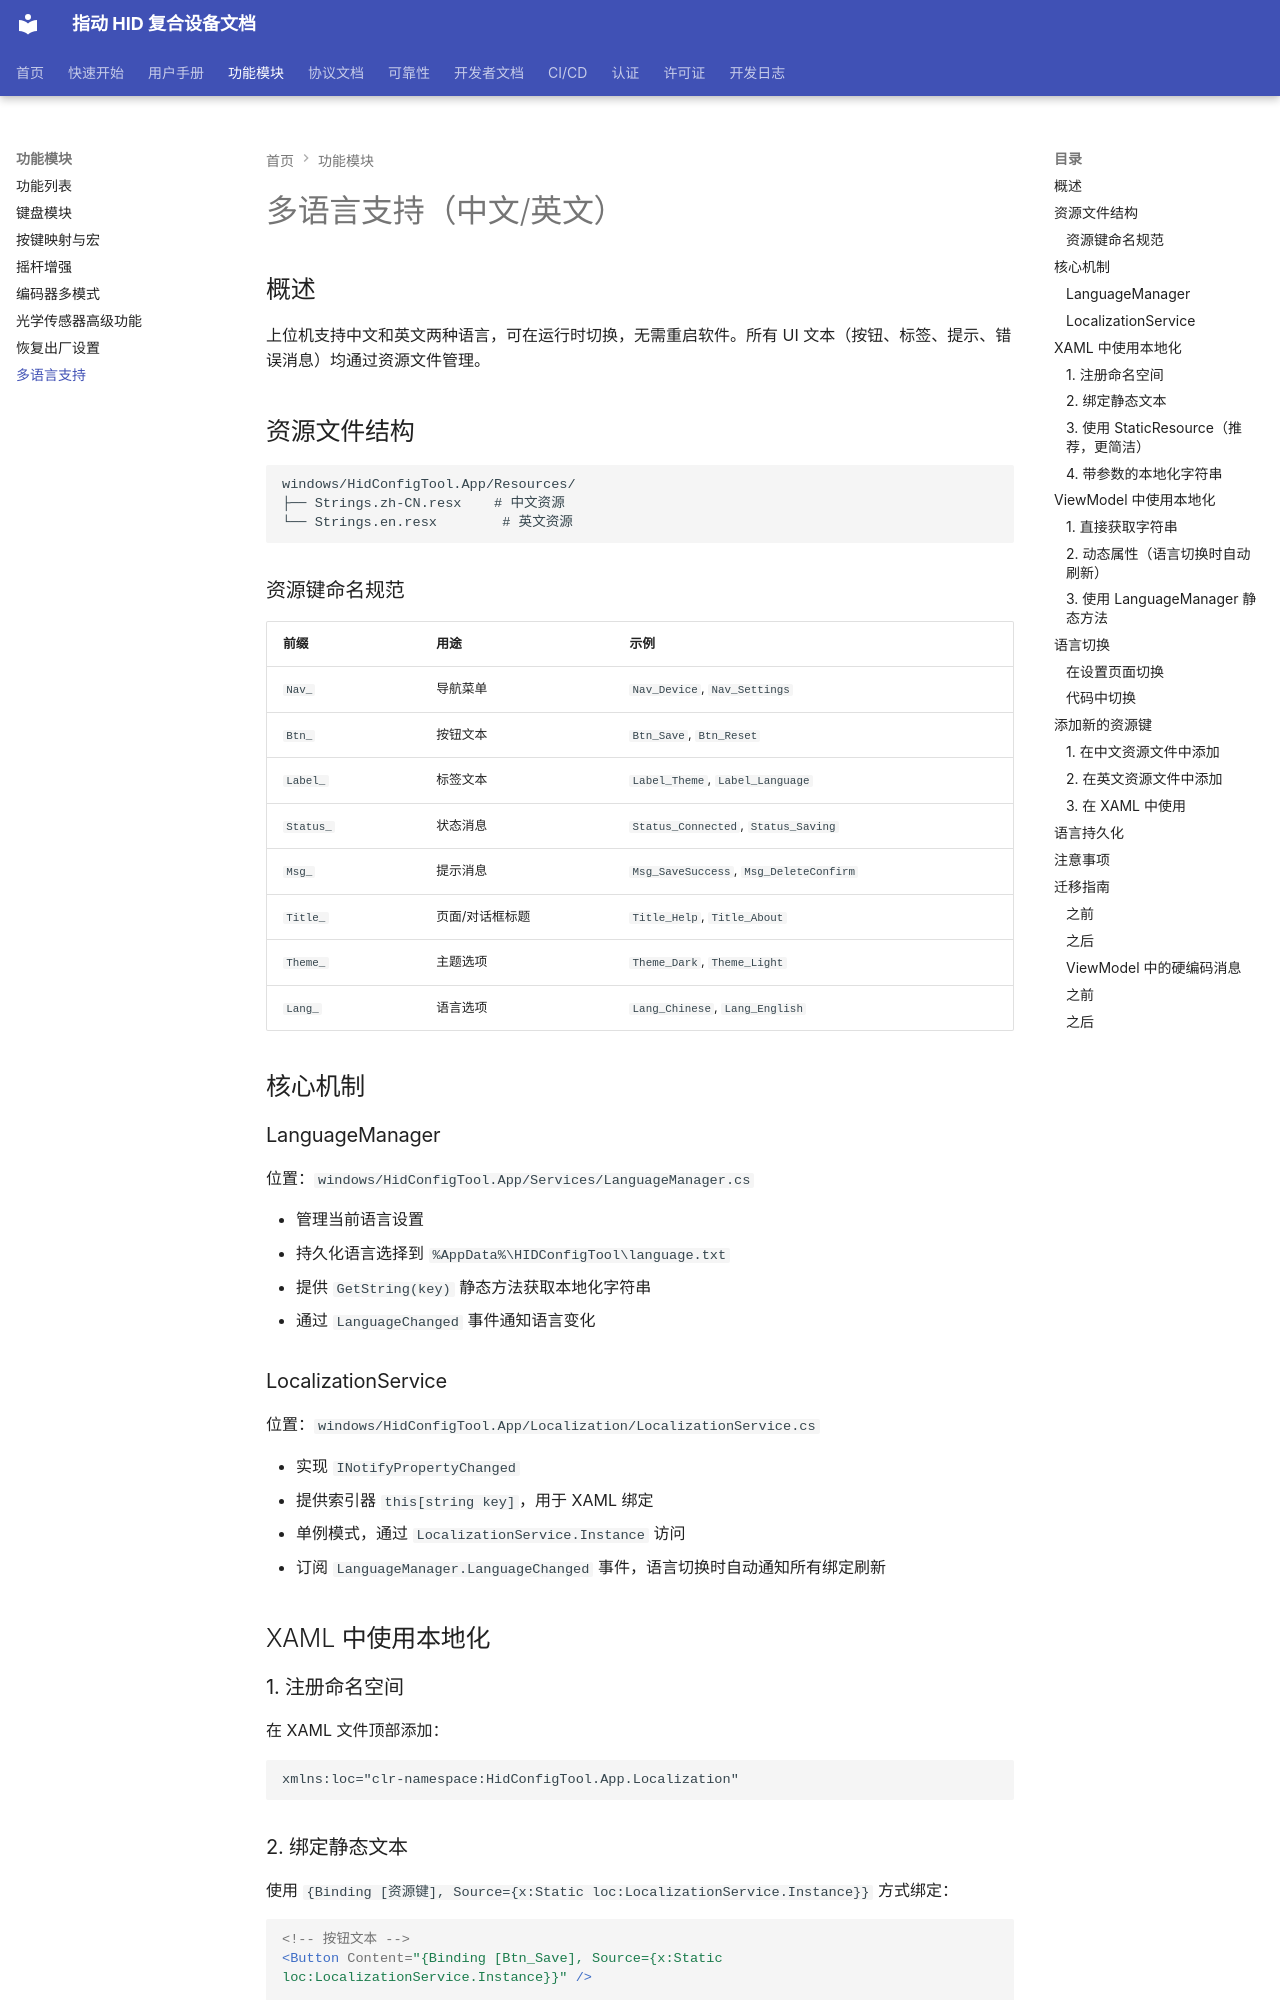

repository: JYW-zero/pico_hid_composite · page: MULTI_LANGUAGE/index.html · generator: mkdocs

# 多语言支持（中文/英文）

## 概述

上位机支持中文和英文两种语言，可在运行时切换，无需重启软件。所有 UI 文本（按钮、标签、提示、错误消息）均通过资源文件管理。

## 资源文件结构

```
windows/HidConfigTool.App/Resources/
├── Strings.zh-CN.resx    # 中文资源
└── Strings.en.resx        # 英文资源
```

### 资源键命名规范

| 前缀 | 用途 | 示例 |
|------|------|------|
| `Nav_` | 导航菜单 | `Nav_Device`, `Nav_Settings` |
| `Btn_` | 按钮文本 | `Btn_Save`, `Btn_Reset` |
| `Label_` | 标签文本 | `Label_Theme`, `Label_Language` |
| `Status_` | 状态消息 | `Status_Connected`, `Status_Saving` |
| `Msg_` | 提示消息 | `Msg_SaveSuccess`, `Msg_DeleteConfirm` |
| `Title_` | 页面/对话框标题 | `Title_Help`, `Title_About` |
| `Theme_` | 主题选项 | `Theme_Dark`, `Theme_Light` |
| `Lang_` | 语言选项 | `Lang_Chinese`, `Lang_English` |

## 核心机制

### LanguageManager

位置：`windows/HidConfigTool.App/Services/LanguageManager.cs`

- 管理当前语言设置
- 持久化语言选择到 `%AppData%\HIDConfigTool\language.txt`
- 提供 `GetString(key)` 静态方法获取本地化字符串
- 通过 `LanguageChanged` 事件通知语言变化

### LocalizationService

位置：`windows/HidConfigTool.App/Localization/LocalizationService.cs`

- 实现 `INotifyPropertyChanged`
- 提供索引器 `this[string key]`，用于 XAML 绑定
- 单例模式，通过 `LocalizationService.Instance` 访问
- 订阅 `LanguageManager.LanguageChanged` 事件，语言切换时自动通知所有绑定刷新

## XAML 中使用本地化

### 1. 注册命名空间

在 XAML 文件顶部添加：

```xml
xmlns:loc="clr-namespace:HidConfigTool.App.Localization"
```
